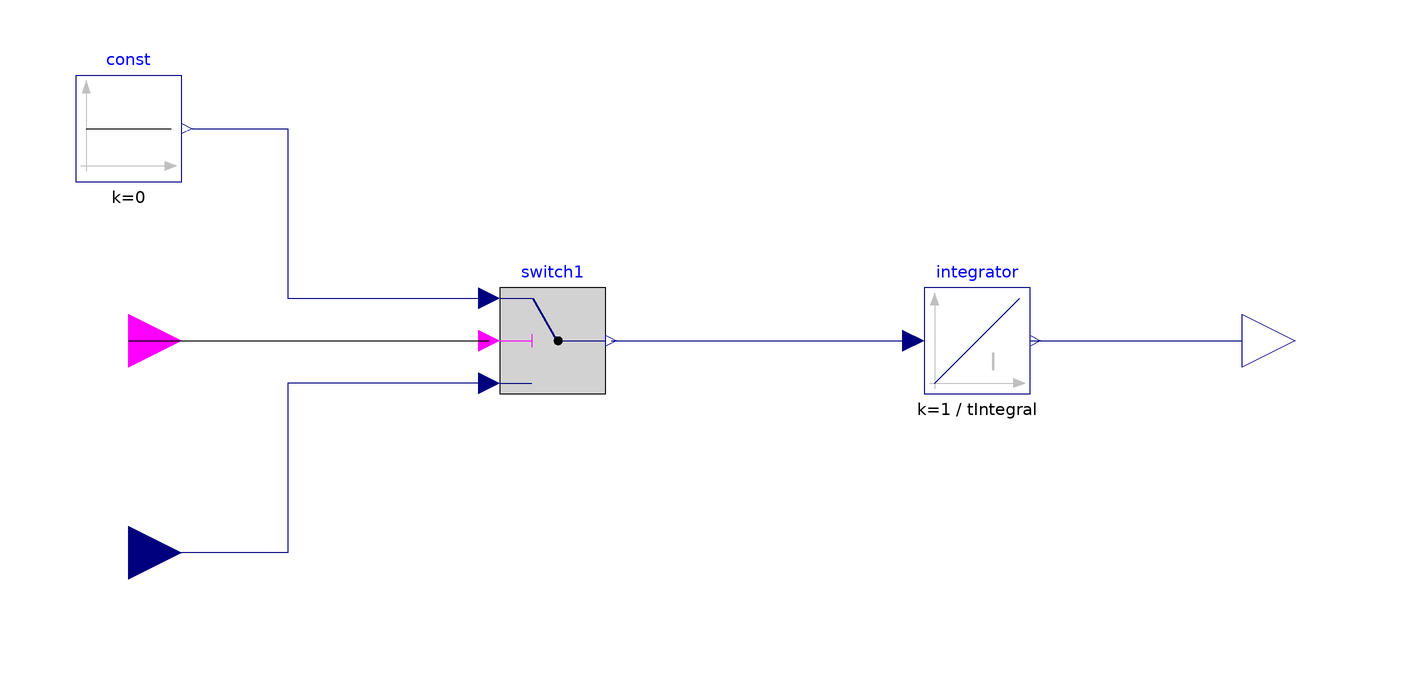

The component connection diagram of the Modelica model below, drawn from its own Placement and Line annotations.

block DiscreteIntegrator "Integrator with discrete input"

  parameter Types.Time tIntegral "Time integration constant";

  discrete Modelica.Blocks.Interfaces.RealInput u "Input connector" annotation(
    Placement(visible = true, transformation(origin = {-110, -40}, extent = {{-10, -10}, {10, 10}}, rotation = 0), iconTransformation(extent = {{-120, -50}, {-100, -30}}, rotation = 0)));
  Modelica.Blocks.Interfaces.BooleanInput frozen(start = false) "True if the integration is blocked" annotation(
    Placement(visible = true, transformation(origin = {-110, 0}, extent = {{-10, -10}, {10, 10}}, rotation = 0), iconTransformation(origin = {-110, 0}, extent = {{-10, -10}, {10, 10}}, rotation = 0)));

  Modelica.Blocks.Interfaces.RealOutput y(start = Y0) "Output of the PI controller." annotation(
    Placement(visible = true, transformation(origin = {110, 0}, extent = {{-10, -10}, {10, 10}}, rotation = 0)));

  Modelica.Blocks.Continuous.Integrator integrator(y_start = Y0, k=1/tIntegral ) annotation(
    Placement(visible = true, transformation(origin = {50, 0}, extent = {{-10, -10}, {10, 10}}, rotation = 0)));
  Modelica.Blocks.Sources.Constant const(k = 0) "Constant 0 value in case of frozen PI" annotation(
    Placement(visible = true, transformation(origin = {-110, 40}, extent = {{-10, -10}, {10, 10}}, rotation = 0)));
  Modelica.Blocks.Logical.Switch switch1 annotation(
    Placement(visible = true, transformation(origin = {-30, 0}, extent = {{-10, -10}, {10, 10}}, rotation = 0)));

  parameter Real Y0 "Start value of the PI output";

equation
  connect(integrator.y, y) annotation(
    Line(points = {{60, 0}, {100, 0}}, color = {0, 0, 127}));
  connect(switch1.y, integrator.u) annotation(
    Line(points = {{-19, 0}, {38, 0}}, color = {0, 0, 127}));
  connect(switch1.u3, u) annotation(
    Line(points = {{-42, -8}, {-80, -8}, {-80, -40}, {-110, -40}}, color = {0, 0, 127}));
  connect(const.y, switch1.u1) annotation(
    Line(points = {{-98, 40}, {-80, 40}, {-80, 8}, {-42, 8}}, color = {0, 0, 127}));
  connect(frozen, switch1.u2) annotation(
    Line(points = {{-110, 0}, {-42, 0}}));

  annotation(defaultComponentName="DiscreteIntegrator",
    Documentation(info="<html><p>
This block is a dynawo-compatible wrapper around Modelica's Integrator block constrained to discrete inputs. It defines the transfer function between the input u and the output y as <em>PI</em> system:
</p>
<pre>
              1
 y =    (--------------) * u
          tIntegral*s
</pre></html>"),
    Icon(coordinateSystem(
        preserveAspectRatio=true,
        extent={{-100,-100},{100,100}}), graphics={
        Line(points={{-80,78},{-80,-90}}, color={192,192,192}),
        Polygon(lineColor = {192, 192, 192}, fillColor = {192, 192, 192}, fillPattern = FillPattern.Solid, points = {{-80, 90}, {-88, 68}, {-72, 68}, {-80, 90}}),
        Line(points={{-90,-80},{82,-80}}, color={192,192,192}),
        Polygon(lineColor = {192, 192, 192}, fillColor = {192, 192, 192}, fillPattern = FillPattern.Solid, points = {{90, -80}, {68, -72}, {68, -88}, {90, -80}}),
        Line(points = {{-80, -80}, {-80, -20}, {60, 80}}, color = {0, 0, 127}),
        Text(lineColor = {192, 192, 192}, extent = {{0, 6}, {60, -56}}, textString = "PI"),
        Text(
          extent={{-150,-150},{150,-110}},
          textString="T=%T")}));
end DiscreteIntegrator;